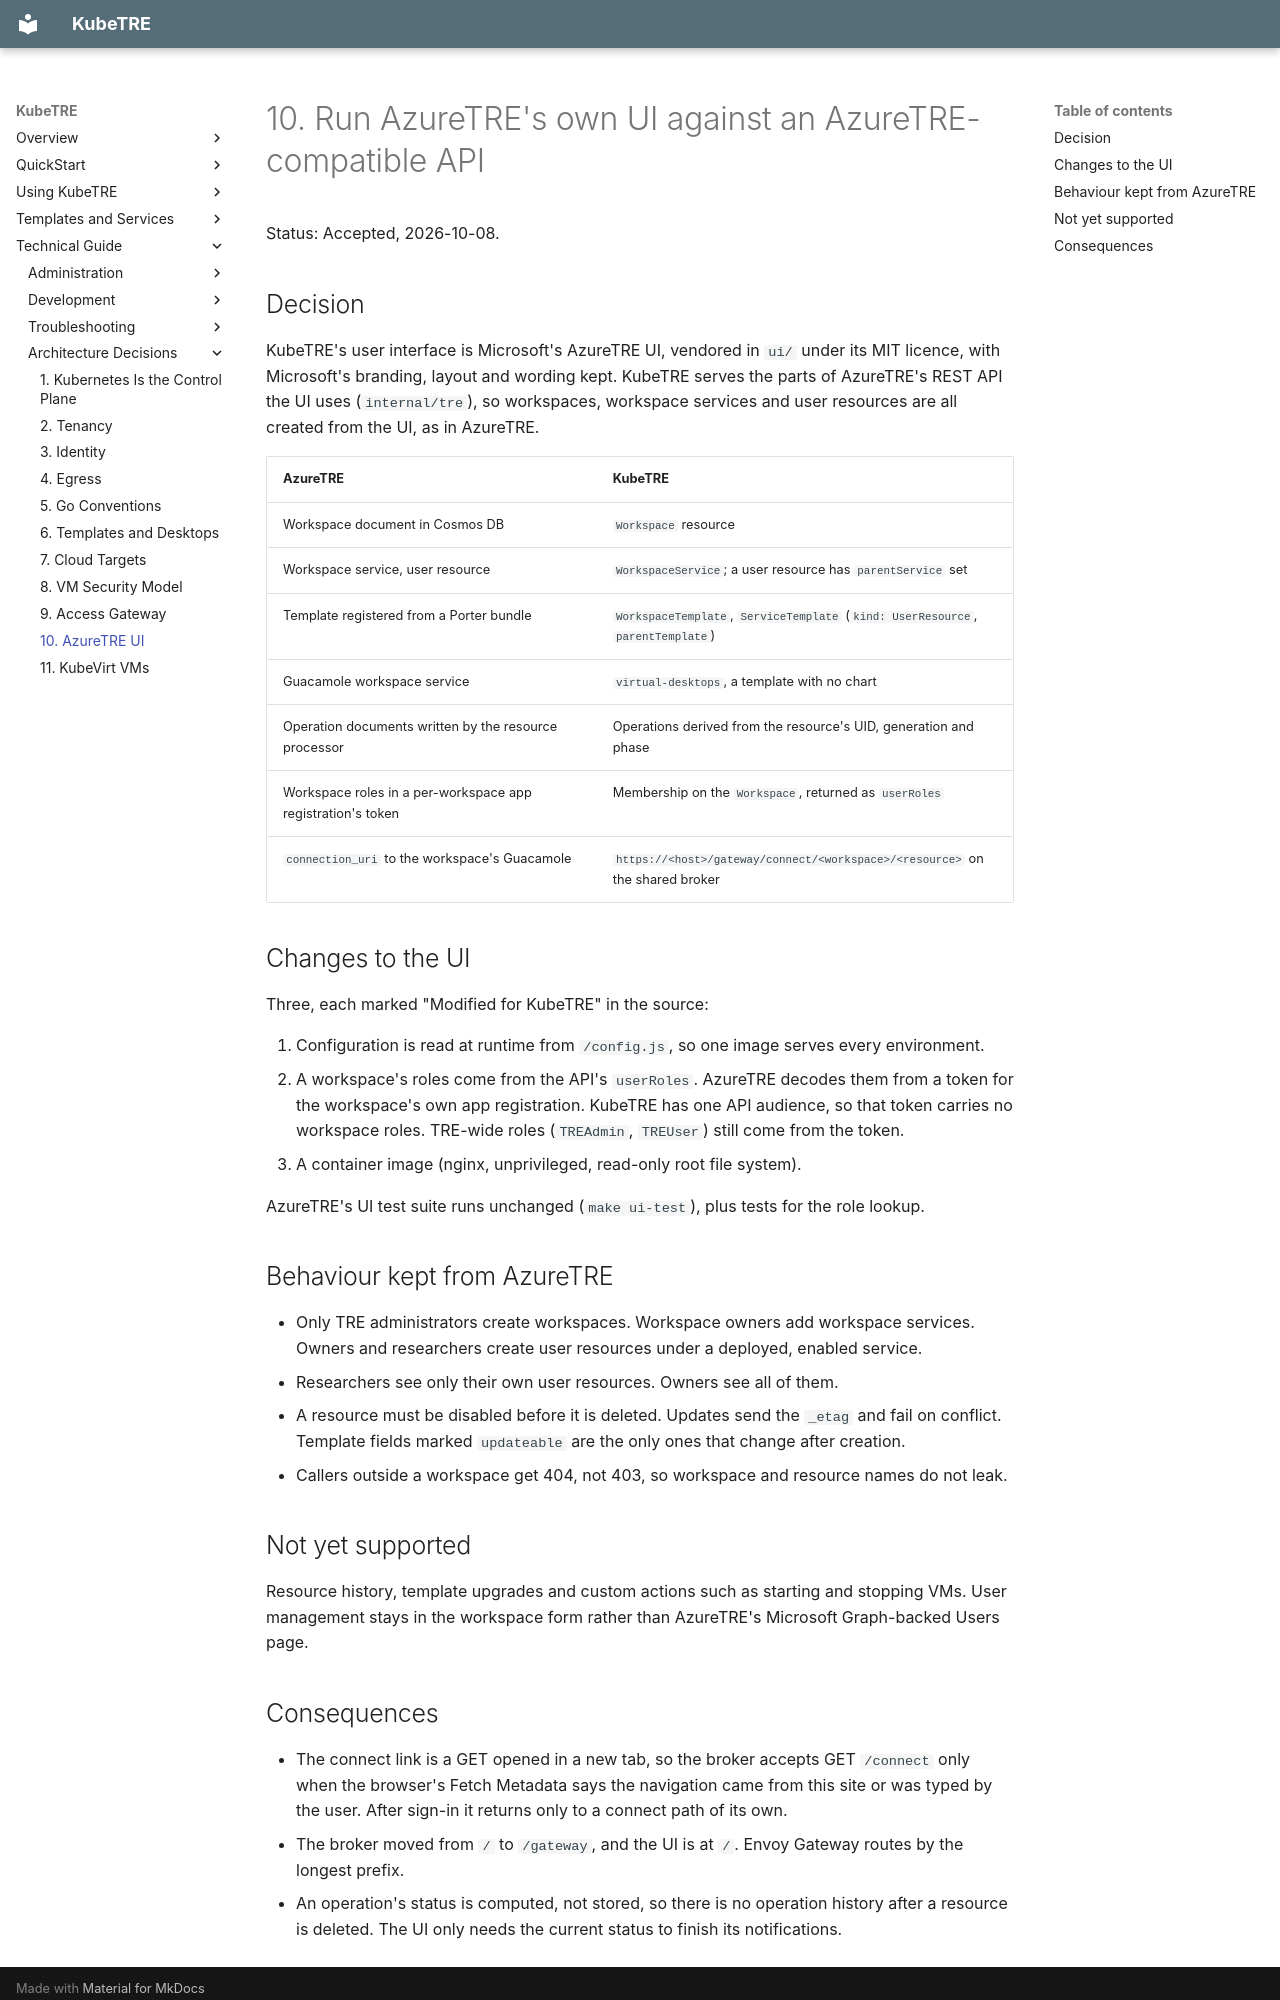

repository: isBioku/kubetre · page: adr/0010-azuretre-ui/index.html · generator: mkdocs

# 10. Run AzureTRE's own UI against an AzureTRE-compatible API

Status: Accepted, 2026-10-08.

## Decision

KubeTRE's user interface is Microsoft's AzureTRE UI, vendored in `ui/` under its MIT licence,
with Microsoft's branding, layout and wording kept. KubeTRE serves the parts of AzureTRE's REST
API the UI uses (`internal/tre`), so workspaces, workspace services and user resources are all
created from the UI, as in AzureTRE.

| AzureTRE | KubeTRE |
|---|---|
| Workspace document in Cosmos DB | `Workspace` resource |
| Workspace service, user resource | `WorkspaceService`; a user resource has `parentService` set |
| Template registered from a Porter bundle | `WorkspaceTemplate`, `ServiceTemplate` (`kind: UserResource`, `parentTemplate`) |
| Guacamole workspace service | `virtual-desktops`, a template with no chart |
| Operation documents written by the resource processor | Operations derived from the resource's UID, generation and phase |
| Workspace roles in a per-workspace app registration's token | Membership on the `Workspace`, returned as `userRoles` |
| `connection_uri` to the workspace's Guacamole | `https://<host>/gateway/connect/<workspace>/<resource>` on the shared broker |

## Changes to the UI

Three, each marked "Modified for KubeTRE" in the source:

1. Configuration is read at runtime from `/config.js`, so one image serves every environment.
2. A workspace's roles come from the API's `userRoles`. AzureTRE decodes them from a token for
   the workspace's own app registration. KubeTRE has one API audience, so that token carries
   no workspace roles. TRE-wide roles (`TREAdmin`, `TREUser`) still come from the token.
3. A container image (nginx, unprivileged, read-only root file system).

AzureTRE's UI test suite runs unchanged (`make ui-test`), plus tests for the role lookup.

## Behaviour kept from AzureTRE

- Only TRE administrators create workspaces. Workspace owners add workspace services.
  Owners and researchers create user resources under a deployed, enabled service.
- Researchers see only their own user resources. Owners see all of them.
- A resource must be disabled before it is deleted. Updates send the `_etag` and fail on
  conflict. Template fields marked `updateable` are the only ones that change after creation.
- Callers outside a workspace get 404, not 403, so workspace and resource names do not leak.

## Not yet supported

Resource history, template upgrades and custom actions such as starting and stopping VMs. User management stays in the
workspace form rather than AzureTRE's Microsoft Graph-backed Users page.
